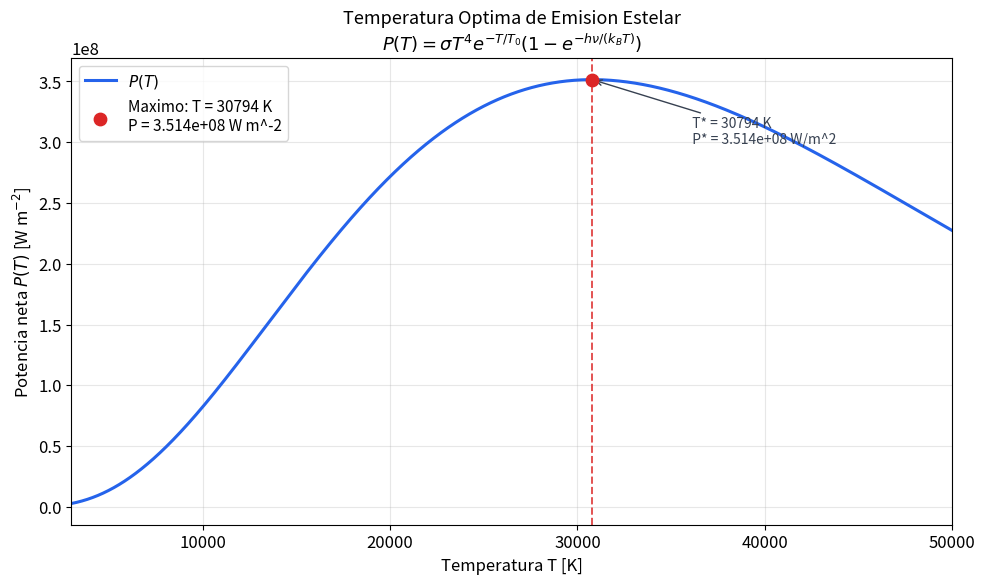

Python code for this plot: (Note: this script raises an exception after producing the figure.)
%matplotlib inline
import numpy as np
import matplotlib.pyplot as plt

plt.rcParams.update({'font.size': 12, 'figure.dpi': 110})

# ============================================================
# Parametros del modelo
# ============================================================
sigma = 5.67e-8   # W m^-2 K^-4
T0 = 10000        # K
hv_kB = 5000      # K

T_min = 3000      # K
T_max = 50000     # K


def P(T):
    return sigma * T**4 * np.exp(-T / T0) * (1 - np.exp(-hv_kB / T))


def seccion_aurea(f, a, b, eps=50):
    """
    Maximiza f en [a, b] usando la seccion aurea.
    eps : tolerancia de convergencia en K
    """
    phi = (np.sqrt(5) - 1) / 2
    iteraciones = []

    x1 = b - phi * (b - a)
    x2 = a + phi * (b - a)
    f1 = f(x1)
    f2 = f(x2)

    while (b - a) > eps:
        iteraciones.append({
            'a': a,
            'b': b,
            'x1': x1,
            'x2': x2,
            'f(x1)': f1,
            'f(x2)': f2,
            'intervalo': b - a,
        })

        if f1 < f2:
            a = x1
            x1 = x2
            f1 = f2
            x2 = a + phi * (b - a)
            f2 = f(x2)
        else:
            b = x2
            x2 = x1
            f2 = f1
            x1 = b - phi * (b - a)
            f1 = f(x1)

    T_opt = 0.5 * (a + b)
    P_opt = f(T_opt)
    return T_opt, P_opt, iteraciones


T_opt, P_opt, iters = seccion_aurea(P, T_min, T_max, eps=50)

print('=' * 60)
print('  TEMPERATURA OPTIMA DE EMISION ESTELAR')
print('=' * 60)
print('\n  Parametros:')
print(f'    sigma   = {sigma:.2e}  W m^-2 K^-4')
print(f'    T0      = {T0}  K')
print(f'    hnu/k_B = {hv_kB}  K')
print(f'    Intervalo: [{T_min}, {T_max}] K')
print('\n--- Seccion Aurea (eps = 50 K) ---')
print(f'  Iteraciones realizadas : {len(iters)}')
print(f'  T optima encontrada    : {T_opt:.2f} K')
print(f'  P(T_opt)               : {P_opt:.6e} W m^-2')

print(f"\n  {'Iter':>4}  {'a':>10}  {'b':>10}  {'x1':>10}  {'x2':>10}  {'Intervalo':>12}")
print('  ' + '-' * 62)
for i, it in enumerate(iters[:10]):
    print(
        f"  {i + 1:>4}  {it['a']:>10.1f}  {it['b']:>10.1f}  "
        f"{it['x1']:>10.1f}  {it['x2']:>10.1f}  {it['intervalo']:>12.2f}"
    )
if len(iters) > 10:
    print(f"  ...  ({len(iters) - 10} iteraciones adicionales)")

T_vals = np.linspace(T_min, T_max, 5000)
P_vals = P(T_vals)

fig, ax = plt.subplots(figsize=(10, 6))

ax.plot(T_vals, P_vals, color='#2563EB', linewidth=2.2, label=r'$P(T)$')
ax.axvline(T_opt, color='#DC2626', linestyle='--', linewidth=1.4, alpha=0.8)
ax.scatter(
    [T_opt],
    [P_opt],
    color='#DC2626',
    s=80,
    zorder=5,
    label=f'Maximo: T = {T_opt:.0f} K\nP = {P_opt:.3e} W m^-2'
)

ax.annotate(
    f'  T* = {T_opt:.0f} K\n  P* = {P_opt:.3e} W/m^2',
    xy=(T_opt, P_opt),
    xytext=(T_opt + 5000, P_opt * 0.85),
    fontsize=10,
    arrowprops=dict(arrowstyle='->', color='#374151'),
    color='#374151'
)

ax.set_xlabel('Temperatura T [K]', fontsize=12)
ax.set_ylabel(r'Potencia neta $P(T)$ [W m$^{-2}$]', fontsize=12)
ax.set_title(
    'Temperatura Optima de Emision Estelar\n'
    r'$P(T) = \sigma T^4 e^{-T/T_0}\left(1 - e^{-h\nu/(k_B T)}\right)$',
    fontsize=13,
)
ax.legend(fontsize=11)
ax.set_xlim(T_min, T_max)
ax.yaxis.get_major_formatter().set_powerlimits((0, 0))
ax.grid(True, alpha=0.3)

plt.tight_layout()
plt.savefig('tareas/notebooks/15_grafica_P_T.png', dpi=150, bbox_inches='tight')
plt.show()

print("\nGrafica guardada en 'tareas/notebooks/15_grafica_P_T.png'")
